Dataset: Data (GitHub, SimGod46/ArduinoNoVidentesUDD). Classes: DHT 11 sensor, PIR sensor.

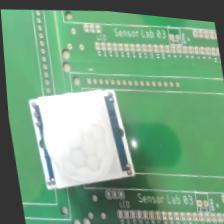
Label: PIR sensor

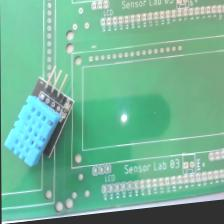
Label: DHT 11 sensor

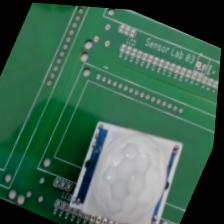
Label: PIR sensor

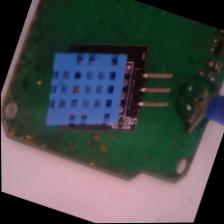
Label: DHT 11 sensor

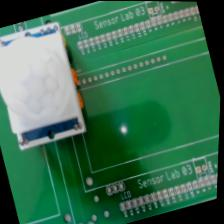
Label: PIR sensor

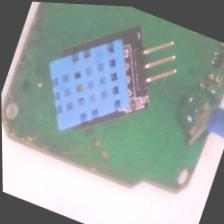
Label: DHT 11 sensor
